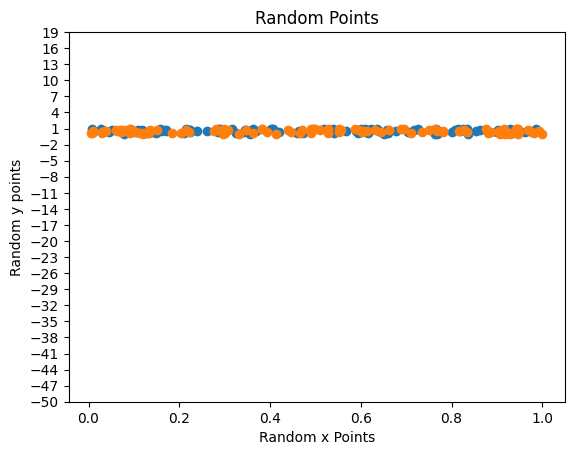
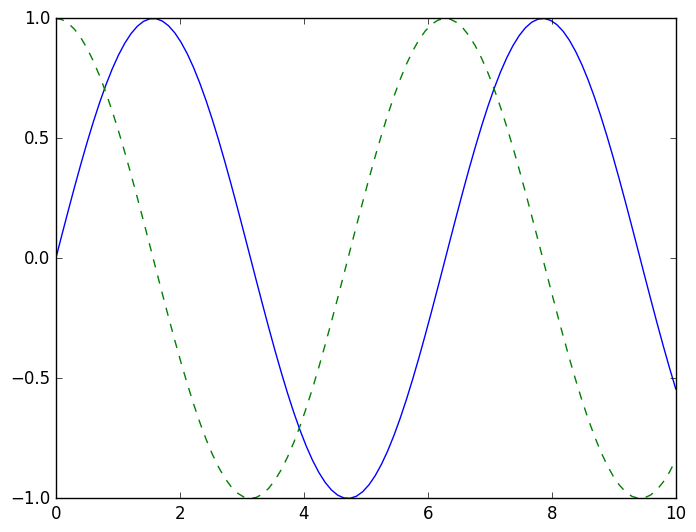

Python code for these plots, in order: (Note: this script raises an exception after producing the figures.)
import matplotlib.pyplot as plt
#import seaborn as sns
import pandas as pd
import numpy as np

%matplotlib inline

plt.scatter(np.random.rand(100,1), np.random.rand(100,1))
plt.title("Random Points")
plt.xlabel("Random x Points")
plt.ylabel("Random y points")

plt.scatter(np.random.rand(100,1), np.random.rand(100,1))
plt.title("Random Points")
plt.xlabel("Random x Points")
plt.ylabel("Random y points") 
plt.yticks(np.arange(-50, 20, 3));

import matplotlib as mpl
import matplotlib.pyplot as plt

plt.style.use('classic')

%matplotlib inline


x = np.linspace(0, 10, 100)

fig = plt.figure()
plt.plot(x, np.sin(x), '-')
plt.plot(x, np.cos(x), '--');

fig.savefig('my_figure.png')

!ls -lh my_figure.png

from IPython.display import Image
Image('my_figure.png')

fig.canvas.get_supported_filetypes()

plt.figure()  # create a plot figure

# create the first of two panels and set current axis
plt.subplot(2, 1, 1) # (rows, columns, panel number)
plt.plot(x, np.sin(x))

# create the second panel and set current axis
plt.subplot(2, 1, 2)
plt.plot(x, np.cos(x));

# First create a grid of plots
# ax will be an array of two Axes objects
fig, ax = plt.subplots(2)

# Call plot() method on the appropriate object
ax[0].plot(x, np.sin(x))
ax[1].plot(x, np.cos(x));

%matplotlib inline
import matplotlib.pyplot as plt

plt.style.use('seaborn-whitegrid')
import numpy as np

fig = plt.figure()
ax = plt.axes()

fig = plt.figure()
ax = plt.axes()

x = np.linspace(0, 10, 1000)
ax.plot(x, np.sin(x));

plt.plot(x, np.sin(x));

plt.plot(x, np.sin(x))
plt.plot(x, np.cos(x));

plt.plot(x, np.sin(x - 0), color='blue')        # specify color by name
plt.plot(x, np.sin(x - 1), color='g')           # short color code (rgbcmyk)
plt.plot(x, np.sin(x - 2), color='0.75')        # Grayscale between 0 and 1
plt.plot(x, np.sin(x - 3), color='#FFDD44')     # Hex code (RRGGBB from 00 to FF)
plt.plot(x, np.sin(x - 4), color=(1.0,0.2,0.3)) # RGB tuple, values 0 to 1
plt.plot(x, np.sin(x - 5), color='chartreuse'); # all HTML color names supported

plt.plot(x, x + 0, linestyle='solid')
plt.plot(x, x + 1, linestyle='dashed')
plt.plot(x, x + 2, linestyle='dashdot')
plt.plot(x, x + 3, linestyle='dotted');

# For short, you can use the following codes:
plt.plot(x, x + 4, linestyle='-')  # solid
plt.plot(x, x + 5, linestyle='--') # dashed
plt.plot(x, x + 6, linestyle='-.') # dashdot
plt.plot(x, x + 7, linestyle=':');  # dotted

plt.plot(x, x + 0, '-g')  # solid green
plt.plot(x, x + 1, '--c') # dashed cyan
plt.plot(x, x + 2, '-.k') # dashdot black
plt.plot(x, x + 3, ':r');  # dotted red

plt.plot(x, np.sin(x))

plt.xlim(-1, 11)
plt.ylim(-1.5, 1.5);

plt.plot(x, np.sin(x))

plt.xlim(10, 0)
plt.ylim(1.2, -1.2);

plt.plot(x, np.sin(x))
plt.axis([-1, 11, -1.5, 1.5]);

plt.plot(x, np.sin(x))
plt.axis('tight');

plt.plot(x, np.sin(x))
plt.axis('equal');

plt.plot(x, np.sin(x))
plt.title("A Sine Curve")
plt.xlabel("x")
plt.ylabel("sin(x)");

plt.plot(x, np.sin(x), '-g', label='sin(x)')
plt.plot(x, np.cos(x), ':b', label='cos(x)')
plt.axis('equal')

plt.legend();

ax = plt.axes()
ax.plot(x, np.sin(x))
ax.set(xlim=(0, 10), ylim=(-2, 2),
       xlabel='x', ylabel='sin(x)',
       title='A Simple Plot');

x = rng.randn(100)
y = rng.randn(100)
plt.scatter(x, y, marker='o');

plt.style.use('fivethirtyeight')
rng = np.random.RandomState(0)
x = rng.randn(100)
y = rng.randn(100)
colors = rng.rand(100)
sizes = 1000 * rng.rand(100)

plt.scatter(x, y, c=colors, s=sizes, alpha=0.3,
            cmap='viridis')
plt.colorbar();  # show color scale


data = np.random.randn(1000)
plt.hist(data);

plt.hist(data, bins=30, alpha=0.5, 
         histtype='stepfilled',color='steelblue',
         edgecolor='black');

x1 = np.random.normal(0, 0.8, 1000)
x2 = np.random.normal(-2, 1, 1000)
x3 = np.random.normal(3, 2, 1000)



plt.hist(x1, histtype='stepfilled', alpha=0.5, bins=40)
plt.hist(x2, histtype='stepfilled', alpha=0.5, bins=40)
plt.hist(x3, histtype='stepfilled', alpha=0.5, bins=40);



